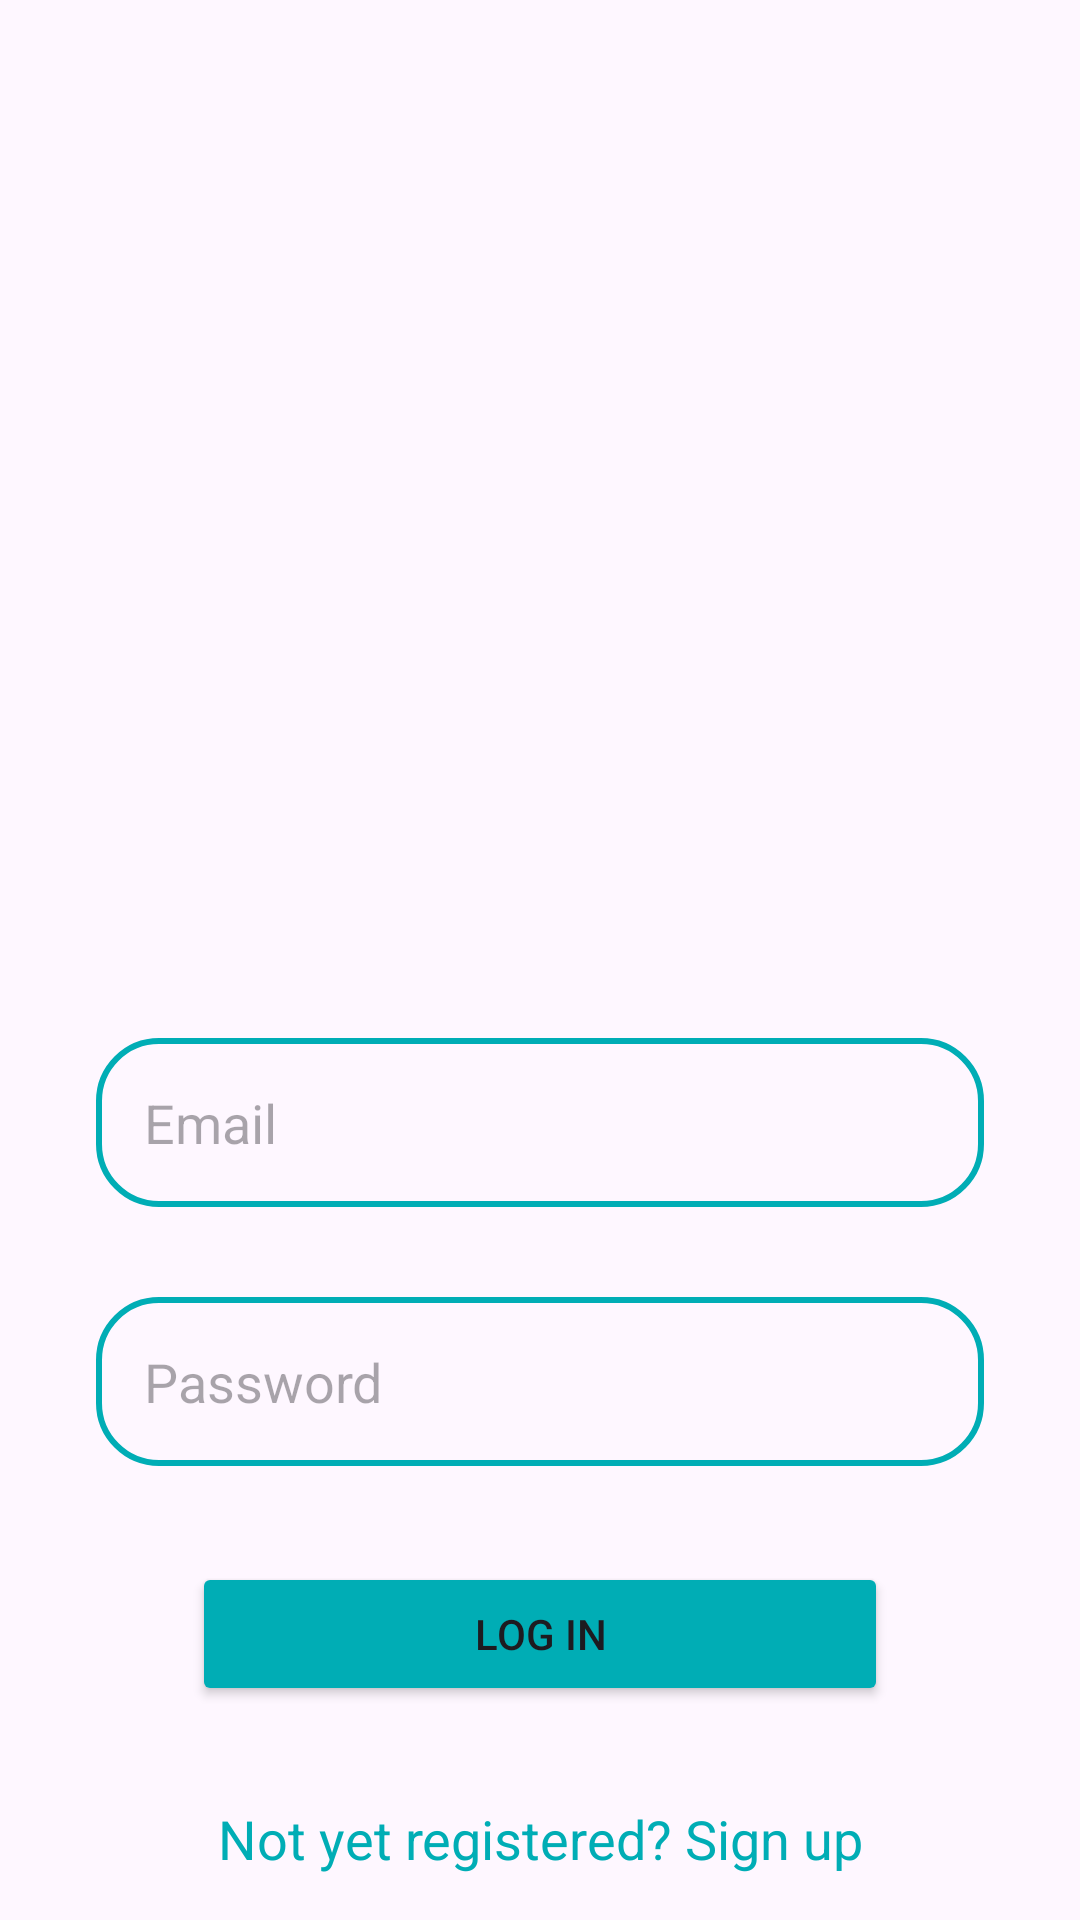

Reconstruct the res/layout file that produces this screen, plus the resources it refers to.
<!-- AndroidManifest.xml: application theme Theme.MyNeighborhood -->
<!-- res/layout/activity_login.xml -->
<?xml version="1.0" encoding="utf-8"?>
<androidx.constraintlayout.widget.ConstraintLayout xmlns:android="http://schemas.android.com/apk/res/android"
    xmlns:app="http://schemas.android.com/apk/res-auto"
    xmlns:tools="http://schemas.android.com/tools"
    android:layout_width="match_parent"
    android:layout_height="match_parent"
    android:padding="16dp"
    tools:context=".LoginActivity"
    tools:ignore="ExtraText">

    <EditText
        android:layout_width="0dp"
        android:layout_height="wrap_content"
        android:id="@+id/login_email"
        android:hint="Email"
        android:background="@drawable/edittext_border"
        app:layout_constraintStart_toStartOf="parent"
        app:layout_constraintEnd_toEndOf="parent"
        app:layout_constraintTop_toTopOf="parent"
        android:layout_marginTop="330dp"
        android:padding="16dp"
        android:layout_marginStart="16dp"
        android:layout_marginEnd="16dp"/>
    <EditText
        android:layout_width="0dp"
        android:layout_height="wrap_content"
        android:id="@+id/login_password"
        android:hint="Password"
        android:inputType="textPassword"
        android:padding="16dp"
        android:background="@drawable/edittext_border"
        app:layout_constraintStart_toStartOf="parent"
        app:layout_constraintEnd_toEndOf="parent"
        app:layout_constraintTop_toBottomOf="@id/login_email"
        app:layout_constraintBottom_toTopOf="@+id/loginButton"
        android:layout_marginStart="16dp"
        android:layout_marginEnd="16dp"
        android:layout_marginTop="30dp"/>

    <Button
        android:id="@+id/loginButton"
        android:layout_width="0dp"
        android:layout_height="wrap_content"
        android:layout_marginStart="48dp"
        android:layout_marginTop="32dp"
        android:layout_marginEnd="48dp"
        android:backgroundTint="@color/teal"
        android:text="LOG IN"
        app:layout_constraintBottom_toTopOf="@+id/signupRedirect"
        app:layout_constraintEnd_toEndOf="parent"
        app:layout_constraintStart_toStartOf="parent"
        app:layout_constraintTop_toBottomOf="@id/login_password" />

    <TextView
        android:layout_width="0dp"
        android:layout_height="wrap_content"
        android:id="@+id/signupRedirect"
        android:text="Not yet registered? Sign up"
        android:textSize="18sp"
        android:gravity="center"
        android:textColor="@color/teal"
        android:layout_marginTop="32dp"
        app:layout_constraintStart_toStartOf="parent"
        app:layout_constraintEnd_toEndOf="parent"
        app:layout_constraintTop_toBottomOf="@id/loginButton"/>

    <ImageView
        android:id="@+id/imageView7"
        android:layout_width="297dp"
        android:layout_height="69dp"
        app:srcCompat="@drawable/myneighborhoodlogo___copy"
        app:layout_constraintStart_toStartOf="parent"
        app:layout_constraintEnd_toEndOf="parent"
        tools:layout_editor_absoluteX="40dp"
        tools:layout_editor_absoluteY="220dp"/>

</androidx.constraintlayout.widget.ConstraintLayout>
<!-- resources referenced by this layout -->
<resources>
  <color name="teal">#00adb5</color>
  <!-- drawable edittext_border (drawable) -->
  <?xml version="1.0" encoding="utf-8"?>
  <shape xmlns:android="http://schemas.android.com/apk/res/android"
      android:shape="rectangle">
      <stroke
          android:color="@color/teal"
          android:width="2dp"/>
  
      <corners
          android:radius="20dp"/>
  
  </shape>
  <!-- drawable myneighborhoodlogo___copy: png bitmap (drawable-fyp, 12856 bytes) -->
  <style name="Theme.MyNeighborhood" parent="Base.Theme.MyNeighborhood" />
  <style name="Base.Theme.MyNeighborhood" parent="Theme.Material3.DayNight.NoActionBar">
          
          <item name="colorPrimary">@color/teal</item>
          <item name="colorPrimaryVariant">@color/teal</item>
          <item name="android:statusBarColor">@color/teal</item>
      </style>
</resources>
